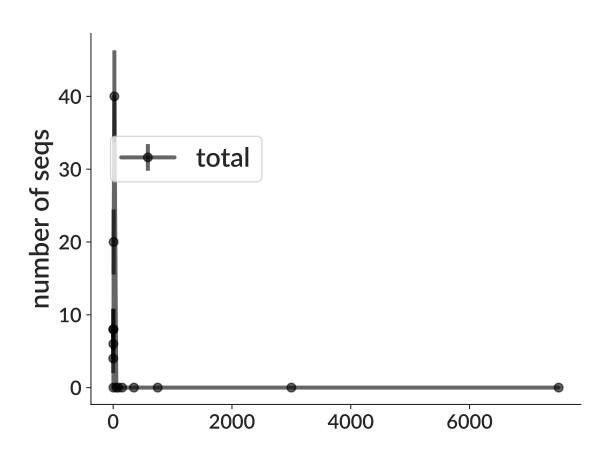

Data behind this chart, as committed beside it:
bin_low_edge, contents, binlabel, error
-713.8, 0.0, , 0.0
0.5, 4, , 2.0
1.5, 8, , 2.828
2.5, 6, , 2.449
3.5, 8, , 2.828
4.5, 0.0, , 0.0
5.5, 20, , 4.472
10.5, 40, , 6.325
30.5, 0.0, , 0.0
75.5, 0.0, , 0.0
100.5, 0.0, , 0.0
200.5, 0.0, , 0.0
500.5, 0.0, , 0.0
1000, 0.0, , 0.0
5000, 0.0, , 0.0
10000, 0.0, , 0.0
